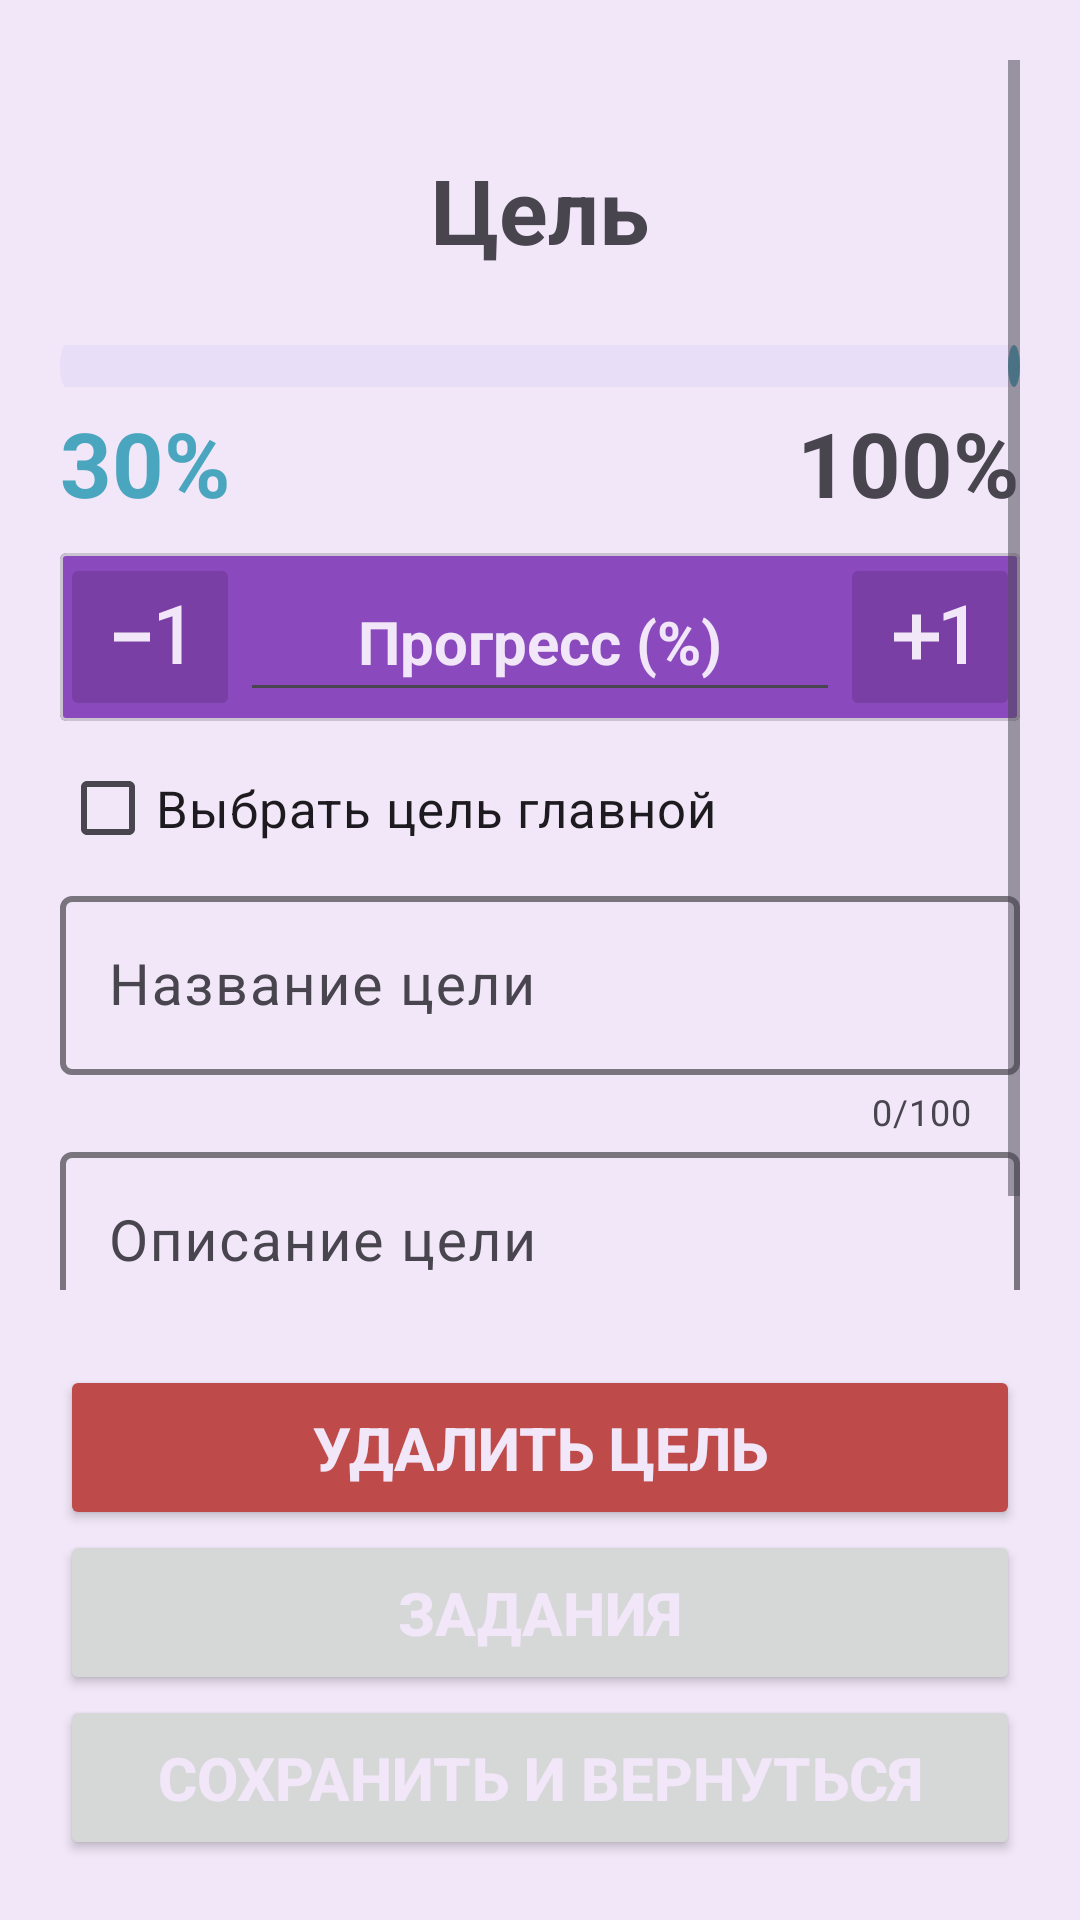

Write the Android layout XML for this screen, with the resource values it uses.
<!-- AndroidManifest.xml: application theme Theme.MyEcon -->
<!-- res/layout/activity_show_goal_info.xml -->
<?xml version="1.0" encoding="utf-8"?>
<RelativeLayout xmlns:android="http://schemas.android.com/apk/res/android"
    android:layout_width="match_parent"
    android:layout_height="match_parent"
    xmlns:app="http://schemas.android.com/apk/res-auto"
    xmlns:tools="http://schemas.android.com/tools"
    android:padding="20dp"
    tools:context=".activity.ShowGoalInfoActivity">

    <ScrollView
        android:layout_width="match_parent"
        android:layout_height="wrap_content"
        android:layout_above="@id/deleteButton"
        android:layout_marginBottom="25dp"
        android:layout_alignParentTop="true"
        >

        <RelativeLayout
            android:layout_width="match_parent"
            android:layout_height="wrap_content">

            <LinearLayout
                android:layout_width="match_parent"
                android:layout_height="wrap_content"
                android:orientation="vertical">

                <RelativeLayout
                    android:id="@+id/goalTextRelativeLayout"
                    android:layout_width="match_parent"
                    android:layout_height="100dp">

                    <TextView
                        android:id="@+id/goalLabelTextView"
                        android:layout_width="wrap_content"
                        android:layout_height="wrap_content"
                        android:text="@string/goal"
                        android:layout_centerInParent="true"
                        android:textStyle="bold"
                        android:textSize="30sp"
                        />

                </RelativeLayout>

                <com.google.android.material.progressindicator.LinearProgressIndicator
                    android:id="@+id/goalProgressLine"
                    android:layout_width="match_parent"
                    android:layout_height="wrap_content"
                    app:indicatorColor="@color/blue_for_ui"
                    android:scaleY="3.5"
                    android:layout_marginBottom="10dp"
                    android:progress="30"
                    />

                <RelativeLayout
                    android:layout_width="match_parent"
                    android:layout_height="wrap_content"
                    android:layout_marginBottom="10dp"
                    >

                    <TextView
                        android:id="@+id/goalProgressPerc"
                        android:layout_width="wrap_content"
                        android:layout_height="wrap_content"
                        android:text="30%"
                        android:textSize="30sp"
                        android:textStyle="bold"
                        android:textColor="@color/blue_for_ui"
                        />

                    <TextView
                        android:layout_width="wrap_content"
                        android:layout_height="wrap_content"
                        android:text="100%"
                        android:textSize="30sp"
                        android:textStyle="bold"
                        android:layout_alignParentEnd="true"
                        />

                </RelativeLayout>

                <com.google.android.material.card.MaterialCardView
                    android:layout_width="match_parent"
                    android:layout_height="wrap_content"
                    app:cardCornerRadius="2dp"
                    app:cardBackgroundColor="@color/purple_for_ui"
                    android:layout_marginBottom="5dp"
                    >

                    <RelativeLayout
                        android:layout_width="match_parent"
                        android:layout_height="match_parent">

                        <ImageButton
                            android:id="@+id/minusOneImageButton"
                            android:layout_width="wrap_content"
                            android:layout_height="wrap_content"
                            android:src="@drawable/baseline_exposure_neg_1_24"
                            android:backgroundTint="@color/purple_for_background"
                            />

                        <ImageButton
                            android:id="@+id/plusOneImageButton"
                            android:layout_width="wrap_content"
                            android:layout_height="wrap_content"
                            android:src="@drawable/baseline_exposure_plus_1_24"
                            android:backgroundTint="@color/purple_for_background"
                            android:layout_alignParentEnd="true"
                            />

                        <EditText
                            android:id="@+id/progressEditText"
                            android:layout_width="match_parent"
                            android:layout_height="50dp"
                            android:layout_toEndOf="@id/minusOneImageButton"
                            android:layout_toStartOf="@id/plusOneImageButton"
                            android:hint="Прогресс (%)"
                            android:textStyle="bold"
                            android:textSize="20sp"
                            android:inputType="numberDecimal"
                            android:textColorHint="@color/light_purple"
                            android:textColor="@color/light_purple"
                            android:layout_centerInParent="true"
                            android:gravity="center"
                            />



                    </RelativeLayout>

                </com.google.android.material.card.MaterialCardView>

                <CheckBox
                    android:id="@+id/mainGoalCheckBox"
                    android:layout_width="wrap_content"
                    android:layout_height="wrap_content"
                    android:text="@string/choose_goal_like_main"
                    android:textSize="17sp"
                    />

                <com.google.android.material.textfield.TextInputLayout
                    android:id="@+id/goalNameTextInputLayout"
                    android:layout_width="match_parent"
                    android:layout_height="wrap_content"
                    app:errorEnabled="true"
                    app:counterEnabled="true"
                    app:counterMaxLength="100"
                    app:boxStrokeWidth="2dp"
                    >

                    <com.google.android.material.textfield.TextInputEditText
                        android:layout_width="match_parent"
                        android:layout_height="wrap_content"
                        android:hint="@string/goal_name"
                        android:textSize="19sp"
                        />

                </com.google.android.material.textfield.TextInputLayout>

                <com.google.android.material.textfield.TextInputLayout
                    android:id="@+id/goalDescriptionTextInputLayout"
                    android:layout_width="match_parent"
                    android:layout_height="wrap_content"
                    app:errorEnabled="true"
                    app:counterEnabled="true"
                    app:counterMaxLength="5000"
                    app:boxStrokeWidth="2dp"
                    >

                    <com.google.android.material.textfield.TextInputEditText
                        android:layout_width="match_parent"
                        android:layout_height="wrap_content"
                        android:hint="@string/goal_text"
                        android:textSize="19sp"
                        />

                </com.google.android.material.textfield.TextInputLayout>

            </LinearLayout>

        </RelativeLayout>

    </ScrollView>

    <Button
        android:id="@+id/goBackAndSaveButton"
        android:layout_width="match_parent"
        android:layout_height="55dp"
        android:text="@string/go_back_and_save"
        android:textStyle="bold"
        android:textSize="20sp"
        android:textColor="@color/light_purple"
        android:layout_alignParentBottom="true"
        />

    <Button
        android:id="@+id/tasksButton"
        android:layout_width="match_parent"
        android:layout_height="55dp"
        android:text="@string/tasks"
        android:layout_above="@id/goBackAndSaveButton"
        android:textStyle="bold"
        android:textSize="20sp"
        android:textColor="@color/light_purple"
        />

    <Button
        android:id="@+id/deleteButton"
        android:layout_width="match_parent"
        android:layout_height="55dp"
        android:text="@string/delete_goal"
        android:layout_above="@id/tasksButton"
        android:textStyle="bold"
        android:backgroundTint="@color/red_for_ui"
        android:textSize="20sp"
        android:textColor="@color/light_purple"
        />

</RelativeLayout>
<!-- resources referenced by this layout -->
<resources>
  <color name="blue_for_ui">#4aa5be</color>
  <color name="light_purple">#F1E7F8</color>
  <color name="purple_for_background">#7A3FA5</color>
  <color name="purple_for_ui">#8A4ABE</color>
  <color name="red_for_ui">#be4a4a</color>
  <!-- drawable baseline_exposure_neg_1_24 (drawable) -->
  <vector android:height="36dp" android:tint="#F1E7F8"
      android:viewportHeight="24" android:viewportWidth="24"
      android:width="36dp" xmlns:android="http://schemas.android.com/apk/res/android">
      <path android:fillColor="@android:color/white" android:pathData="M4,11v2h8v-2L4,11zM19,18h-2L17,7.38L14,8.4L14,6.7L18.7,5h0.3v13z"/>
  </vector>
  <!-- drawable baseline_exposure_plus_1_24 (drawable) -->
  <vector android:height="36dp" android:tint="#F1E7F8"
      android:viewportHeight="24" android:viewportWidth="24"
      android:width="36dp" xmlns:android="http://schemas.android.com/apk/res/android">
      <path android:fillColor="@android:color/white" android:pathData="M10,7L8,7v4L4,11v2h4v4h2v-4h4v-2h-4L10,7zM20,18h-2L18,7.38L15,8.4L15,6.7L19.7,5h0.3v13z"/>
  </vector>
  <string name="choose_goal_like_main">Выбрать цель главной</string>
  <string name="delete_goal">Удалить цель</string>
  <string name="go_back_and_save">Сохранить и вернуться</string>
  <string name="goal">Цель</string>
  <string name="goal_name">Название цели</string>
  <string name="goal_text">Описание цели</string>
  <string name="tasks">Задания</string>
  <style name="Theme.MyEcon" parent="Base.Theme.MyEcon" />
  <style name="Base.Theme.MyEcon" parent="Theme.Material3.DayNight.NoActionBar">
          
          
  
          <item name="android:windowBackground">@color/light_purple</item>
          <item name="android:navigationBarColor">@color/purple_for_ui</item>
          <item name="colorPrimaryDark">@color/purple_for_ui</item>
          <item name="android:textColorPrimary">@color/dark_purple</item>
          <item name="colorPrimary">@color/blue_for_ui</item>
  
      </style>
  <color name="dark_purple">#170525</color>
</resources>
